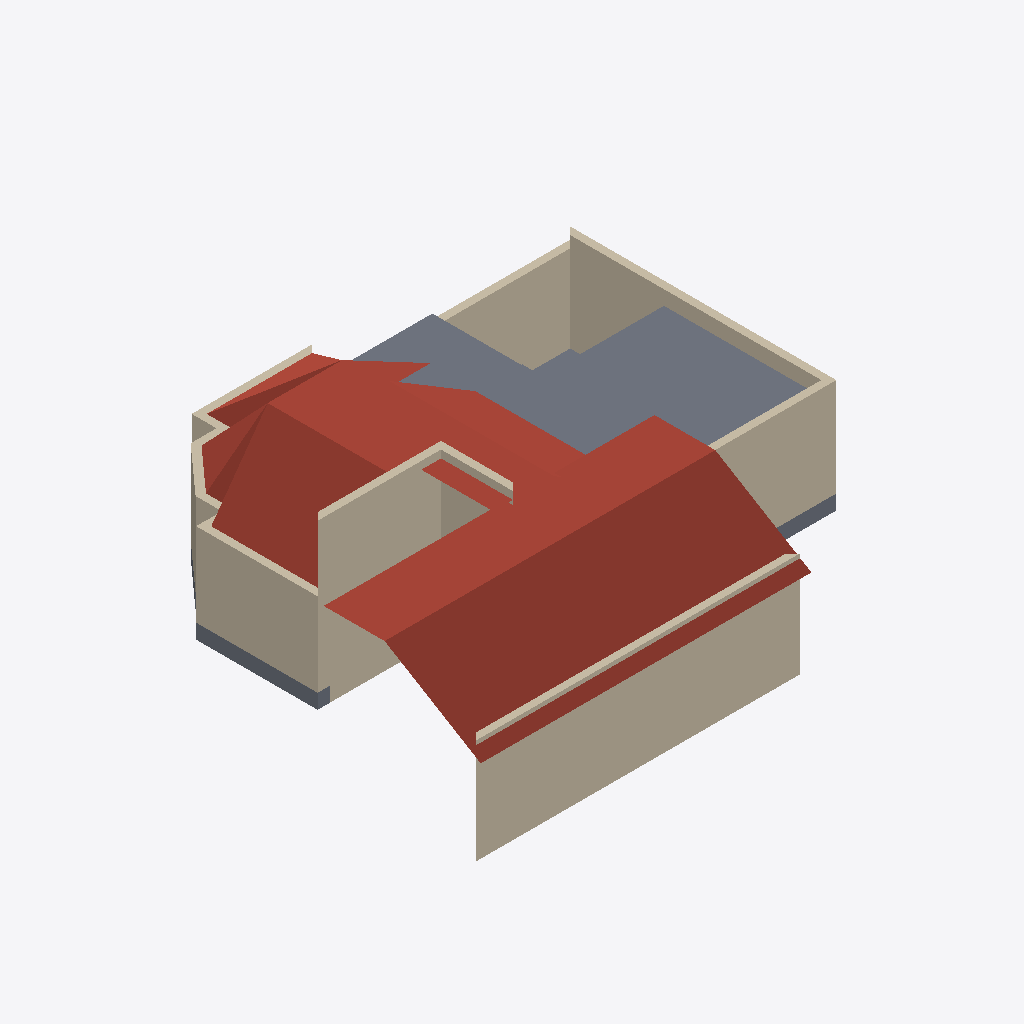
Isometric view of an IFC building model (IFC-SPF (STEP), schema IFC4X3, length unit metre), seen from the south-west, elements coloured by IFC class: 13 walls (beige), 5 slabs (grey), 3 roofs (red-brown).
Extent 15.4 m × 13.5 m × 5.5 m (x, y, z). Storeys (2): GF at 0.45 m; FF at 3.00 m. Elements (28): 19 IfcWall, 8 IfcSlab, 1 IfcUnitaryEquipment.

HEADER;
FILE_DESCRIPTION(('ViewDefinition[DesignTransferView]'),'2;1');
FILE_NAME('Sunil.ifc','2026-04-04T18:50:16+05:30',(''),(''),'IfcOpenShell 0.8.5-alpha260121','Bonsai 0.8.5-alpha260121-421d454','Nobody');
FILE_SCHEMA(('IFC4X3'));
ENDSEC;
DATA;
#1=IFCPROJECT('0YzrsP2P1BpQV7dw9$7Vds',$,'My Project',$,$,$,$,(#14,#26),#9);
#31=IFCSITE('1CxhM3SXHADwOeJenRe8Ym',$,'My Site',$,$,#54,$,$,$,$,$,$,$,$);
#37=IFCBUILDING('2BCbE9kGrAPx1bgNwlSVKz',$,'My Building',$,$,#60,$,$,$,$,$,$);
#43=IFCBUILDINGSTOREY('3j7blbBZv0pgPcwV0SKpOg',$,'GF',$,$,#171,$,$,$,$);
#1756=IFCBUILDINGSTOREY('2AS214sF109xsWE6gedJVw',$,'FF',$,$,#1777,$,$,$,$);
#1975=IFCSLAB('1Gaoax_S9B2xi1rBnnvgGz',$,'Plane',$,$,#2036,#1981,$,.ROOF.);
#1950=IFCWALL('190qzqC$LEwvyGe6whzbD4',$,'Wall',$,$,#2031,#1961,$,$);
#1868=IFCSLAB('2FugePEy17sfor4hvvv_ks',$,'Plane',$,$,#1884,#1869,$,.ROOF.);
#1784=IFCSLAB('2T7FJbaJfCzQT3H9BmHOLb',$,'Slab',$,$,#1815,#1800,$,$);
#796=IFCWALL('0BEAgfJO1BGeiCw20jTCQj',$,'Wall',$,$,#1754,#802,$,$);
#1850=IFCSLAB('1tZw6PksX3ERfykX2DcWgX',$,'Plane',$,$,#2021,#1851,$,.ROOF.);
#172=IFCWALL('2VZRG5T$fAi9ZVelvzcLTv',$,'Wall',$,$,#1095,#179,$,.SOLIDWALL.);
#721=IFCWALL('3bQBFWR9b7aQ9odhFbvRgc',$,'Wall',$,$,#1444,#727,$,$);
#746=IFCWALL('08$Jgk3_vDpfyMgrTWdgfT',$,'Wall',$,$,#1481,#752,$,$);
#696=IFCWALL('2e4UyDvUn3rxvbrrcj2m2N',$,'Wall',$,$,#1407,#702,$,$);
#1816=IFCSLAB('2y6FJgqlLC3hiOF1INOTby',$,'Slab',$,$,#1874,#1827,$,$);
#1917=IFCSLAB('3ZB6LmZqLEF94jr_hAah1j',$,'Slab',$,$,#1949,#1928,$,$);
#771=IFCWALL('2r0GM3brTAqebh4ecPH2cV',$,'Wall',$,$,#1505,#777,$,$);
#1380=IFCSLAB('35UW3ccLL14AElz4hwkW6Q',$,'Slab',$,$,#1729,#1395,$,$);
#1551=IFCSLAB('2qMzXa7sjDTv4j5DKY7vcB',$,'Slab',$,$,#1734,#1562,$,$);
#303=IFCWALL('12wfyxrgLBmxs37agA5oif',$,'Wall',$,$,#564,#309,$,$);
#378=IFCWALL('2XUPJLAa5BcB2CVp0BhVOC',$,'Wall',$,$,#655,#384,$,$);
#353=IFCWALL('0Y9ym0avn2tgm3S6HCbyJO',$,'Wall',$,$,#364,#359,$,$);
#278=IFCWALL('1OK7o4BVz2yeXWH7gABU7a',$,'Wall',$,$,#289,#284,$,$);
#328=IFCWALL('2KF2CLHGP3TfVbTxUrwMJ2',$,'Wall',$,$,#596,#334,$,$);
#253=IFCWALL('3gTXwCI6f159BMCqHPIUdt',$,'Wall',$,$,#264,#259,$,$);
ENDSEC;
